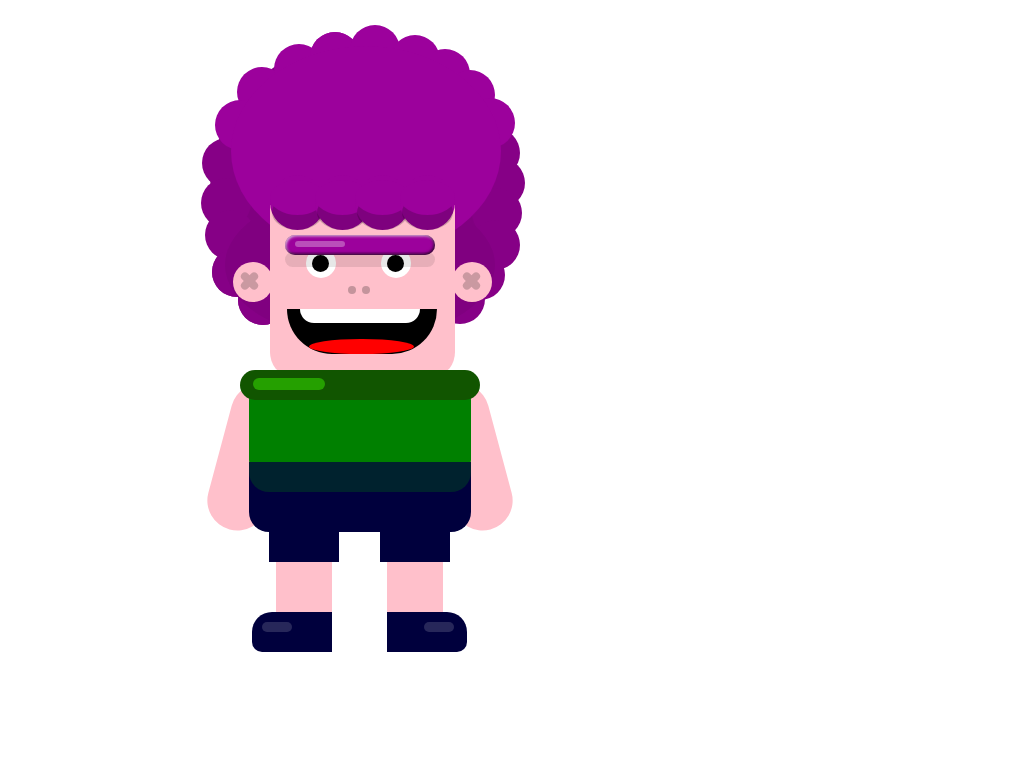

Recreate this image using only HTML and CSS.

<!-- file: index.html -->
<!DOCTYPE html>
<html lang="en">
<head>
    <meta charset="UTF-8">
    <meta http-equiv="X-UA-Compatible" content="IE=edge">
    <meta name="viewport" content="width=device-width, initial-scale=1.0">
    <title>Document</title>
    <link rel="stylesheet" href="index.css">
</head>
<body>

    <div class="contenedor-dibujo">

        <div class="cabello-fondo">
           
            <div class="forma-cabello forma-0"></div>
            <div class="forma-cabello forma-1"></div>
            <div class="forma-cabello forma-2"></div>
            <div class="forma-cabello forma-3"></div>
            <div class="forma-cabello forma-4"></div>
            <div class="forma-cabello forma-5"></div>
            <div class="forma-cabello forma-6"></div>
            <div class="forma-cabello forma-7"></div>
            <div class="forma-cabello forma-8"></div>
            <div class="forma-cabello forma-9"></div>
            <div class="forma-cabello forma-10"></div>
            <div class="forma-cabello forma-11"></div>
            <div class="forma-cabello forma-12"></div>
            <div class="forma-cabello forma-13"></div>
            <div class="forma-cabello forma-14"></div>
            <div class="forma-cabello forma-15"></div>
            <div class="forma-cabello forma-16"></div>
            <div class="forma-cabello forma-17"></div>
            <div class="forma-cabello forma-18"></div>
            <div class="forma-cabello forma-19"></div>
            <div class="forma-cabello forma-20"></div>
            <div class="forma-cabello forma-21"></div>
            <div class="forma-cabello forma-22"></div>
            <div class="forma-cabello forma-23"></div>
            
        </div>

        <div class="contenedor-cabeza">
            <div class="pelo-frente">

                <div class="pelo pelo1"></div>
                <div class="pelo pelo2"></div>
                <div class="pelo pelo3"></div>
                <div class="pelo pelo4"></div>
            </div>
            
            <div class="uniceja">
            </div>

            <div class="contenedor-ojos">
                <div class="ojo1"></div>
                <div class="ojo2"></div>
            </div>

            <div class="contenedor-nariz">

                <div class="fosa1"></div>
                <div class="fosa2"></div>
            </div>

            <div class="contenedor-boca">
                <div class="dientes"></div>
                <div class="lengua"></div>
            </div>

            <div class="contenedor-orejas">

                <div class="oreja1"></div>
                <div class="oreja2"></div>
            </div>

        </div>
        <div class="contenedor-cuerpo">

            <div class="cuello"></div>
            <div class="cuerpo"></div>
            <div class="pantalones">
                <div class="pierna1">
                    <div class="pie1">
                        <div class="zapato1"></div>
                    </div>
                </div>
                <div class="pierna2">
                    <div class="pie2">
                            <div class="zapato2"></div>
                    </div>
                </div>
            </div>

            <div class="brazos">
                <div class="brazo1">
                    
                </div>
                <div class="brazo2">

                </div>
            </div>

        </div>


    </div>
  
<br>
<br>
<br>
<br>
<br>
<br>

</body>
</html>

/* file: index.css */
.contenedor-dibujo {
  margin: 40px;
  margin-left: 20%;
}

.cabello-fondo {
  width: 300px;
  height: 300px;
  background-color: purple;
  border-radius: 50%;
  position: relative;
}

.forma-cabello {
  width: 50px;
  height: 50px;
  position: absolute;
  background-color: black;
  border-radius: 50%;
  margin: 27px;
  background-color: rgb(134, 0, 134);
}

.forma-0 {
  background: rgb(156, 1, 156);
}

.forma-1 {
  background: rgb(156, 1, 156);
  z-index: 9999;
  margin-left: 64px;
  margin-top: 4px;
}

.forma-2 {
  margin-left: 100px;
  margin-top: -8px;
  background: rgb(156, 1, 156);
  z-index: 9999;
}
.forma-3 {
  margin-left: 100px;
  margin-top: -8px;
  background: rgb(156, 1, 156);
  z-index: 9999;
}
.forma-4 {
  margin-left: 140px;
  margin-top: -15px;
  background: rgb(156, 1, 156);
  z-index: 9999;
}

.forma-5 {
  margin-left: 180px;
  margin-top: -5px;
  background: rgb(156, 1, 156);
  z-index: 9999;
}

.forma-6 {
  margin-left: 210px;
  margin-top: 9px;
  background: rgb(156, 1, 156);
  z-index: 9999;
}

.forma-7 {
  margin-left: 235px;
  margin-top: 30px;
  background: rgb(156, 1, 156);
  z-index: 9999;
}

.forma-8 {
  margin-left: 255px;
  margin-top: 58px;
  background: rgb(156, 1, 156);
  z-index: 9999;
}

.forma-9 {
  margin-left: 260px;
  margin-top: 88px;
}

.forma-10 {
  margin-left: 265px;
  margin-top: 118px;
}

.forma-11 {
  margin-left: 262px;
  margin-top: 148px;
}

.forma-12 {
  margin-left: 5px;
  margin-top: 60px;
  background: rgb(156, 1, 156);
  z-index: 9999;
}

.forma-13 {
  margin-left: -8px;
  margin-top: 98px;
}

.forma-14 {
  margin-left: -9px;
  margin-top: 138px;
}

.forma-15 {
  margin-left: -5px;
  margin-top: 170px;
}

.forma-16 {
  margin-left: 2px;
  margin-top: 207px;
}

.forma-17 {
  margin-left: 28px;
  margin-top: 235px;
}

.forma-18 {
  margin-left: 60px;
  margin-top: 260px;
}

.forma-19 {
  margin-left: 2px;
  margin-top: 207px;
}

.forma-20 {
  margin-left: 28px;
  margin-top: 235px;
}

.forma-21 {
  margin-left: 225px;
  margin-top: 234px;
}

.forma-22 {
  margin-left: 260px;
  margin-top: 180px;
}

.forma-23 {
  margin-left: 245px;
  margin-top: 210px;
}

.cabello-fondo::before {
  content: "";
  width: 90%;
  margin-left: 7%;
  height: 70%;
  border-radius: 50%;
  background: rgb(156, 1, 156);
  z-index: 9999;
  position: absolute;
  margin-top: 2%;
  z-index: 99999;
}
.cabello-fondo::after {
  margin-top: 50%;
  content: "";
  width: 90%;
  margin-left: 5%;
  height: 50%;
  border-radius: 50%;
  background: purple;
  z-index: 9999;
  position: absolute;
}

.contenedor-cabeza {
  width: 185px;
  height: 230px;
  background: pink;
  position: absolute;
  border-radius: 10%;
  margin-top: -195px;
  margin-left: 60px;
  z-index: 9999999;
}

.pelo-frente {
  width: 100%;
  height: 60px;
  background: rgb(156, 1, 156);
}

.pelo1,
.pelo2,
.pelo3,
.pelo4 {
  width: 55px;
  height: 55px;
  border-radius: 50%;
  background-color: rgb(156, 1, 156);
  margin-top: 30px;
  position: absolute;
}

.pelo2 {
  margin-left: 45px;
}
.pelo3 {
  margin-left: 85px;
}
.pelo4 {
  margin-left: 130px;
}

.pelo4::before {
  content: "";
  margin-left: 2px;
  margin-top: 20px;
  width: 51px;
  height: 35px;
  border-radius: 50%;
  background: rgba(0, 0, 0, 0.196);
  position: absolute;
}

.pelo3::before {
  content: "";
  margin-left: 2px;
  margin-top: 20px;
  width: 51px;
  height: 35px;
  border-radius: 50%;
  background: rgba(0, 0, 0, 0.196);
  position: absolute;
}

.pelo2::before {
  content: "";
  margin-left: 2px;
  margin-top: 20px;
  width: 51px;
  height: 35px;
  border-radius: 50%;
  background: rgba(0, 0, 0, 0.196);
  position: absolute;
}
.pelo1::before {
  content: "";
  margin-left: 2px;
  margin-top: 20px;
  width: 51px;
  height: 35px;
  border-radius: 50%;
  background: rgba(0, 0, 0, 0.196);
  position: absolute;
}

/*after pelos*/

.pelo4:after {
  content: "";
  margin-left: 0px;
  margin-top: 5px;
  width: 55px;
  height: 35px;
  border-radius: 50%;
  background-color: rgb(156, 1, 156);
  position: absolute;
}

.pelo3:after {
  content: "";
  margin-left: 0px;
  margin-top: 5px;
  width: 55px;
  height: 35px;
  border-radius: 50%;
  background-color: rgb(156, 1, 156);
  position: absolute;
}

.pelo2:after {
  content: "";
  margin-left: 0px;
  margin-top: 5px;
  width: 55px;
  height: 35px;
  border-radius: 50%;
  background-color: rgb(156, 1, 156);
  position: absolute;
}
.pelo1:after {
  content: "";
  margin-left: 0px;
  margin-top: 5px;
  width: 55px;
  height: 35px;
  border-radius: 50%;
  background-color: rgb(156, 1, 156);
  position: absolute;
}

.uniceja {
  width: 150px;
  height: 20px;
  border-radius: 20px;
  background-color: rgb(156, 1, 156);
  position: absolute;
  margin-top: 30px;
  margin-left: 15px;
  box-shadow: inset -1px -1px 3px rgba(0, 0, 0, 0.781),
    inset 1px 1px 3px rgba(255, 255, 255, 0.863);
}

.uniceja::before {
  content: "";
  width: 50px;
  height: 6px;
  background-color: rgba(255, 255, 255, 0.305);
  position: absolute;
  border-radius: 5px;
  margin-top: 6px;
  margin-left: 10px;
}

.uniceja::after {
  content: "";
  width: 100%;
  height: 15px;
  background-color: rgba(0, 0, 0, 0.096);
  position: absolute;
  border-radius: 20px;
  margin-top: 17px;
}

.contenedor-ojos {
  margin-top: 43px;
  width: 150px;
  height: 30px;

  margin-left: 14px;
  display: flex;
  justify-content: space-around;
}

.ojo1,
.ojo2 {
  width: 30px;
  height: 30px;
  background-color: white;
  border-radius: 50%;
}

.ojo1::before {
  content: "";
  width: 17px;
  height: 17px;
  background-color: black;
  position: absolute;
  border-radius: 50%;
  margin-left: 6px;
  margin-top: 7px;
}

.ojo2::before {
  content: "";
  width: 17px;
  height: 17px;
  background-color: black;
  position: absolute;
  border-radius: 50%;
  margin-left: 6px;
  margin-top: 7px;
}

.contenedor-nariz {
  margin-top: 8px;
  width: 150px;
  height: 15px;

  margin-left: 14px;
  display: flex;
  justify-content: center;
}

.fosa1 {
  width: 8px;
  height: 8px;
  border-radius: 50%;
  background-color: rgb(196, 148, 156);
  position: absolute;
  margin-left: 14px;
}

.fosa2 {
  width: 8px;
  height: 8px;
  border-radius: 50%;
  background-color: rgb(196, 148, 156);
  position: absolute;
  margin-right: 14px;
}

.contenedor-boca {
  margin-top: 8px;
  width: 150px;
  height: 45px;
  background-color: black;
  margin-left: 17px;
  border-bottom-right-radius: 200px;
  border-bottom-left-radius: 200px;
}

.dientes {
  margin-left: 9%;
  width: 80%;
  height: 30%;
  background-color: white;
  border-bottom-right-radius: 100px;
  border-bottom-left-radius: 100px;
}

.lengua {
  margin-top: 11%;
  margin-left: 15%;
  width: 70%;
  height: 34%;
  background-color: red;
  border-radius: 50%;
}

.contenedor-orejas {
  width: 140%;
  height: 35px;
  margin-left: -20%;
  position: absolute;
  margin-top: -50%;
  display: flex;
  justify-content: space-between;
}

.oreja1,
.oreja2 {
  width: 40px;
  height: 40px;
  background-color: pink;
  border-radius: 50%;
}

.oreja1::before {
  content: "";
  border-radius: 20px;
  width: 21px;
  height: 8px;
  background-color: rgb(202, 153, 161);
  position: absolute;
  transform: rotate(45deg);
  margin-top: 15px;
  margin-left: 6px;
}
.oreja1::after {
  content: "";
  border-radius: 20px;
  width: 21px;
  height: 8px;
  background-color: rgb(202, 153, 161);
  position: absolute;
  transform: rotate(-45deg);
  margin-top: 15px;
  margin-left: 6px;
}

.oreja2::before {
  content: "";
  border-radius: 20px;
  width: 21px;
  height: 8px;
  background-color: rgb(202, 153, 161);
  position: absolute;
  transform: rotate(45deg);
  margin-top: 15px;
  margin-left: 9px;
}
.oreja2::after {
  content: "";
  border-radius: 20px;
  width: 21px;
  height: 8px;
  background-color: rgb(202, 153, 161);
  position: absolute;
  transform: rotate(-45deg);
  margin-top: 15px;
  margin-left: 9px;
}

.contenedor-cuerpo {
  width: 300px;
  height: 300px;
  position: absolute;
}

.cuello {
  z-index: 9999999;
  position: absolute;
  margin-top: 30px;
  margin-left: 10%;
  width: 80%;
  height: 30px;
  background-color: rgb(17, 85, 0);
  border-radius: 30px;
}

.cuello::before {
  content: "";
  width: 30%;
  height: 12px;
  background-color: rgb(37, 160, 0);
  position: absolute;
  border-radius: 20px;
  margin-top: 8px;
  margin-left: 13px;
}

.cuerpo {
  width: 74%;
  height: 100px;
  background-color: green;
  margin-left: 13%;
  border-radius: 20px;
  margin-top: 40px;
}

.pantalones {
  width: 74%;
  height: 70px;
  background-color: rgb(0, 0, 61);
  margin-left: 13%;
  margin-top: -18px;
  border-bottom-left-radius: 20px;
  border-bottom-right-radius: 20px;
  display: flex;
  justify-content: space-around;
}

.pantalones::before {
  content: "";
  width: 74%;
  height: 10%;
  background-color: rgba(2, 133, 2, 0.253);
  position: absolute;
  border-bottom-left-radius: 20px;
  border-bottom-right-radius: 20px;
}

.pierna1,
.pierna2 {
  width: 70px;
  height: 50px;
  background-color: rgb(0, 0, 61);
  margin-top: 50px;
}

.pie1,
.pie2 {
  width: 80%;
  height: 50px;
  margin-left: 10%;
  background-color: pink;
  margin-top: 50px;
}

.zapato1,
.zapato2 {
  position: absolute;
  width: 80px;
  height: 40px;
  background-color: rgb(0, 0, 61);
  margin-top: 50px;
}

.zapato1 {
  margin-left: -24px;
  border-top-left-radius: 20px;
  border-bottom-left-radius: 10px;
}

.zapato2 {
  border-top-right-radius: 20px;
  border-bottom-right-radius: 10px;
}

.zapato1::before {
  content: "";
  width: 30px;
  height: 10px;
  border-radius: 20px;
  background-color: rgba(255, 255, 255, 0.153);
  position: absolute;
  margin: 10px;
}

.zapato2::before {
  content: "";
  width: 30px;
  height: 10px;
  border-radius: 20px;
  background-color: rgba(255, 255, 255, 0.153);
  position: absolute;
  margin-left: 37px;
  margin-top: 10px;
}

.brazos {
  margin-left: 3%;
  width: 94%;
  height: 150px;

  position: absolute;
  margin-top: -150px;
  display: flex;
  justify-content: space-between;
}

.brazo1,
.brazo2 {
  width: 60px;
  height: 100%;
  background: pink;
  border-radius: 30px;
  z-index: -1;
}
.brazo1 {
  transform: rotate(15deg);
}
.brazo2 {
  transform: rotate(-15deg);
  animation-name: mover-brazo;
  animation-duration: 3s;
  animation-iteration-count: infinite;
}

.ojo1::before {
  animation-name: mover-ojo;
  animation-duration: 2s;
  animation-iteration-count: infinite;
}

.ojo2::before {
  animation-name: mover-ojo2;
  animation-duration: 2s;
  animation-iteration-count: infinite;
}

.uniceja {
  animation-name: mover-ceja;
  animation-duration: 3s;
  animation-iteration-count: infinite;
}

.contenedor-dibujo {
  animation-name: mover-dibujo;
  animation-duration: 4s;
  animation-iteration-count: infinite;
}

@keyframes mover-brazo {
  0% {
    transform: rotate(-15deg);
    margin-right: 0px;
  }

  50% {
    transform: rotate(-150deg);
    margin-right: -30px;
    margin-top: -100px;
  }

  100% {
    transform: rotate(-15deg);
    margin-right: 0px;
  }
}

@keyframes mover-ojo {
  0% {
    margin-left: 0px;
  }

  50% {
    margin-left: 10px;
  }

  100% {
    margin-left: 0px;
  }
}

@keyframes mover-ojo2 {
  0% {
    margin-left: 5px;
  }

  50% {
    margin-left: 15px;
  }

  100% {
    margin-left: 5px;
  }
}

@keyframes mover-ceja {
  0% {
    margi-top: 30px;
  }

  50% {
    margin-top: 20px;
  }

  100% {
    margin-top: 30px;
  }
}

@keyframes mover-dibujo {
  0% {
    margi-top: 40px;
  }

  50% {
    margin-top: 45px;
  }

  100% {
    margin-top: 40px;
  }
}
